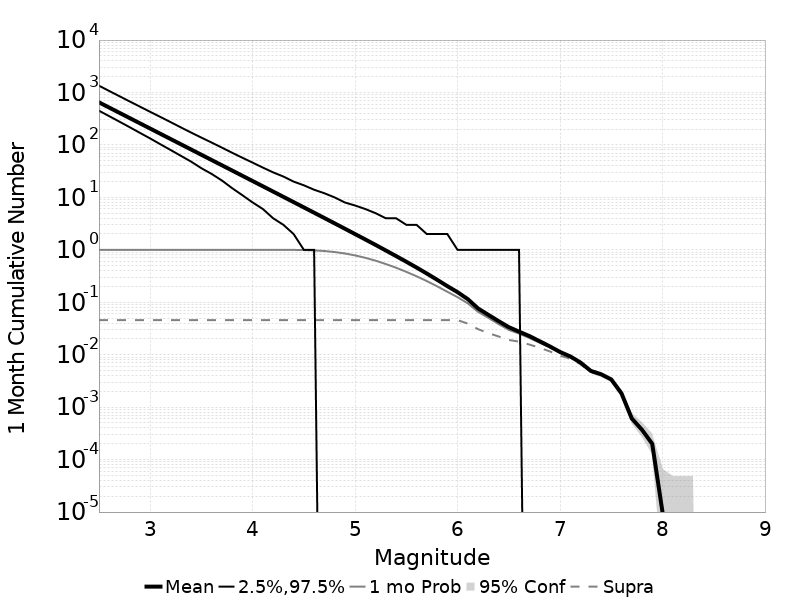

The table this chart was drawn from, first rows:
Mag, Mean, 2.5 %ile, 97.5 %ile, Median, Mode, 1 mo Probability, 1 mo Supra-Seis Prob, Primary Aftershocks Mean
2.5, 649.6, 450.0, 1349, 549.0, 509.0, 1.0, 0.04575, 390.4
2.6, 516, 354.0, 1070, 437.0, 410.0, 1.0, 0.04575, 310.1
2.7, 409.9, 278.0, 850.0, 347.0, 323.0, 1.0, 0.04575, 246.4
2.8, 325.5, 218.0, 675.0, 276.0, 260.0, 1.0, 0.04575, 195.7
2.9, 258.5, 170.0, 538.0, 220.0, 206.0, 1.0, 0.04575, 155.4
3.0, 205.3, 133.0, 428.0, 175.0, 162.0, 1.0, 0.04575, 123.4
3.1, 163.1, 103.0, 342.0, 139.0, 127.0, 1.0, 0.04575, 98.05
3.2, 129.6, 80.0, 272.0, 111.0, 105.0, 1.0, 0.04575, 77.9
3.3, 103, 62.0, 216.0, 88.0, 80.0, 1.0, 0.04575, 61.89
3.4, 81.77, 48.0, 172.0, 70.0, 66.0, 1.0, 0.04575, 49.16
3.5, 64.94, 36.0, 138.0, 56.0, 52.0, 1.0, 0.04575, 39.04
3.6, 51.59, 28.0, 111.0, 44.0, 40.0, 1.0, 0.04575, 31.02
3.7, 40.98, 21.0, 89.0, 35.0, 34.0, 1.0, 0.04575, 24.64
3.8, 32.54, 15.0, 71.0, 28.0, 25.0, 1.0, 0.04575, 19.57
3.9, 25.83, 11.0, 57.0, 22.0, 20.0, 1.0, 0.04575, 15.54
4.0, 20.51, 8.0, 46.0, 18.0, 15.0, 1.0, 0.04575, 12.33
4.1, 16.28, 6.0, 37.0, 14.0, 13.0, 1, 0.04575, 9.786
4.2, 12.92, 4.0, 30.0, 11.0, 10.0, 0.9999, 0.04575, 7.768
4.3, 10.25, 3.0, 25.0, 9.0, 8.0, 0.9994, 0.04575, 6.161
4.4, 8.127, 2.0, 20.0, 7.0, 6.0, 0.997, 0.04575, 4.886
4.5, 6.442, 1.0, 17.0, 5.0, 4.0, 0.9907, 0.04575, 3.873
4.6, 5.105, 1.0, 14.0, 4.0, 3.0, 0.976, 0.04575, 3.068
4.7, 4.045, 0.0, 12.0, 3.0, 3.0, 0.95, 0.04575, 2.435
4.8, 3.2, 0.0, 10.0, 3.0, 2.0, 0.9081, 0.04575, 1.925
4.9, 2.53, 0.0, 8.0, 2.0, 1.0, 0.8527, 0.04575, 1.523
5.0, 1.997, 0.0, 7.0, 1.0, 1.0, 0.7829, 0.04575, 1.204
5.1, 1.576, 0.0, 6.0, 1.0, 1.0, 0.7045, 0.04575, 0.9519
5.2, 1.241, 0.0, 5.0, 1.0, 0.0, 0.6217, 0.04575, 0.7491
5.3, 0.972, 0.0, 4.0, 1.0, 0.0, 0.536, 0.04575, 0.5858
5.4, 0.7609, 0.0, 4.0, 0.0, 0.0, 0.4562, 0.04575, 0.4575
5.5, 0.5929, 0.0, 3.0, 0.0, 0.0, 0.3803, 0.04575, 0.3558
5.6, 0.4597, 0.0, 3.0, 0.0, 0.0, 0.3132, 0.04575, 0.2752
5.7, 0.3534, 0.0, 2.0, 0.0, 0.0, 0.2537, 0.04575, 0.2116
5.8, 0.2691, 0.0, 2.0, 0.0, 0.0, 0.2021, 0.04575, 0.1607
5.9, 0.2034, 0.0, 2.0, 0.0, 0.0, 0.1587, 0.04574, 0.1219
6.0, 0.1558, 0.0, 1.0, 0.0, 0.0, 0.1253, 0.04573, 0.0927
6.1, 0.1148, 0.0, 1.0, 0.0, 0.0, 0.09533, 0.03918, 0.0685
6.2, 0.07627, 0.0, 1.0, 0.0, 0.0, 0.06578, 0.03072, 0.04572
6.3, 0.0577, 0.0, 1.0, 0.0, 0.0, 0.05055, 0.02589, 0.03477
6.4, 0.04375, 0.0, 1.0, 0.0, 0.0, 0.03851, 0.02232, 0.02609
6.5, 0.03357, 0.0, 1.0, 0.0, 0.0, 0.02987, 0.01913, 0.02025
6.6, 0.02759, 0.0, 1.0, 0.0, 0.0, 0.02527, 0.01776, 0.01714
6.7, 0.02274, 0.0, 0.0, 0.0, 0.0, 0.02101, 0.01565, 0.01425
6.8, 0.01814, 0.0, 0.0, 0.0, 0.0, 0.01705, 0.01361, 0.0114
6.9, 0.01444, 0.0, 0.0, 0.0, 0.0, 0.01384, 0.01158, 0.00917
7.0, 0.01129, 0.0, 0.0, 0.0, 0.0, 0.01095, 0.00958, 0.0071
7.1, 0.00928, 0.0, 0.0, 0.0, 0.0, 0.00911, 0.00839, 0.00585
7.2, 0.00709, 0.0, 0.0, 0.0, 0.0, 0.00695, 0.00659, 0.00441
7.3, 0.00492, 0.0, 0.0, 0.0, 0.0, 0.00484, 0.00462, 0.00293
7.4, 0.00425, 0.0, 0.0, 0.0, 0.0, 0.0042, 0.00409, 0.00256
7.5, 0.00338, 0.0, 0.0, 0.0, 0.0, 0.00335, 0.0033, 0.00203
7.6, 0.00183, 0.0, 0.0, 0.0, 0.0, 0.00182, 0.00178, 0.00121
7.7, 6.1E-4, 0.0, 0.0, 0.0, 0.0, 6.1E-4, 5.9E-4, 3.8E-4
7.8, 3.7E-4, 0.0, 0.0, 0.0, 0.0, 3.7E-4, 3.6E-4, 2.3E-4
7.9, 2.0E-4, 0.0, 0.0, 0.0, 0.0, 2.0E-4, 2.0E-4, 1.3E-4
8.0, 1.0E-5, 0.0, 0.0, 0.0, 0.0, 1.0E-5, 1.0E-5, 1.0E-5
8.1, 0.0, 0.0, 0.0, 0.0, 0.0, 0.0, 0.0, 0.0
8.2, 0.0, 0.0, 0.0, 0.0, 0.0, 0.0, 0.0, 0.0
8.3, 0.0, 0.0, 0.0, 0.0, 0.0, 0.0, 0.0, 0.0
8.4, 0.0, 0.0, 0.0, 0.0, 0.0, 0.0, 0.0, 0.0
... 6 more rows
